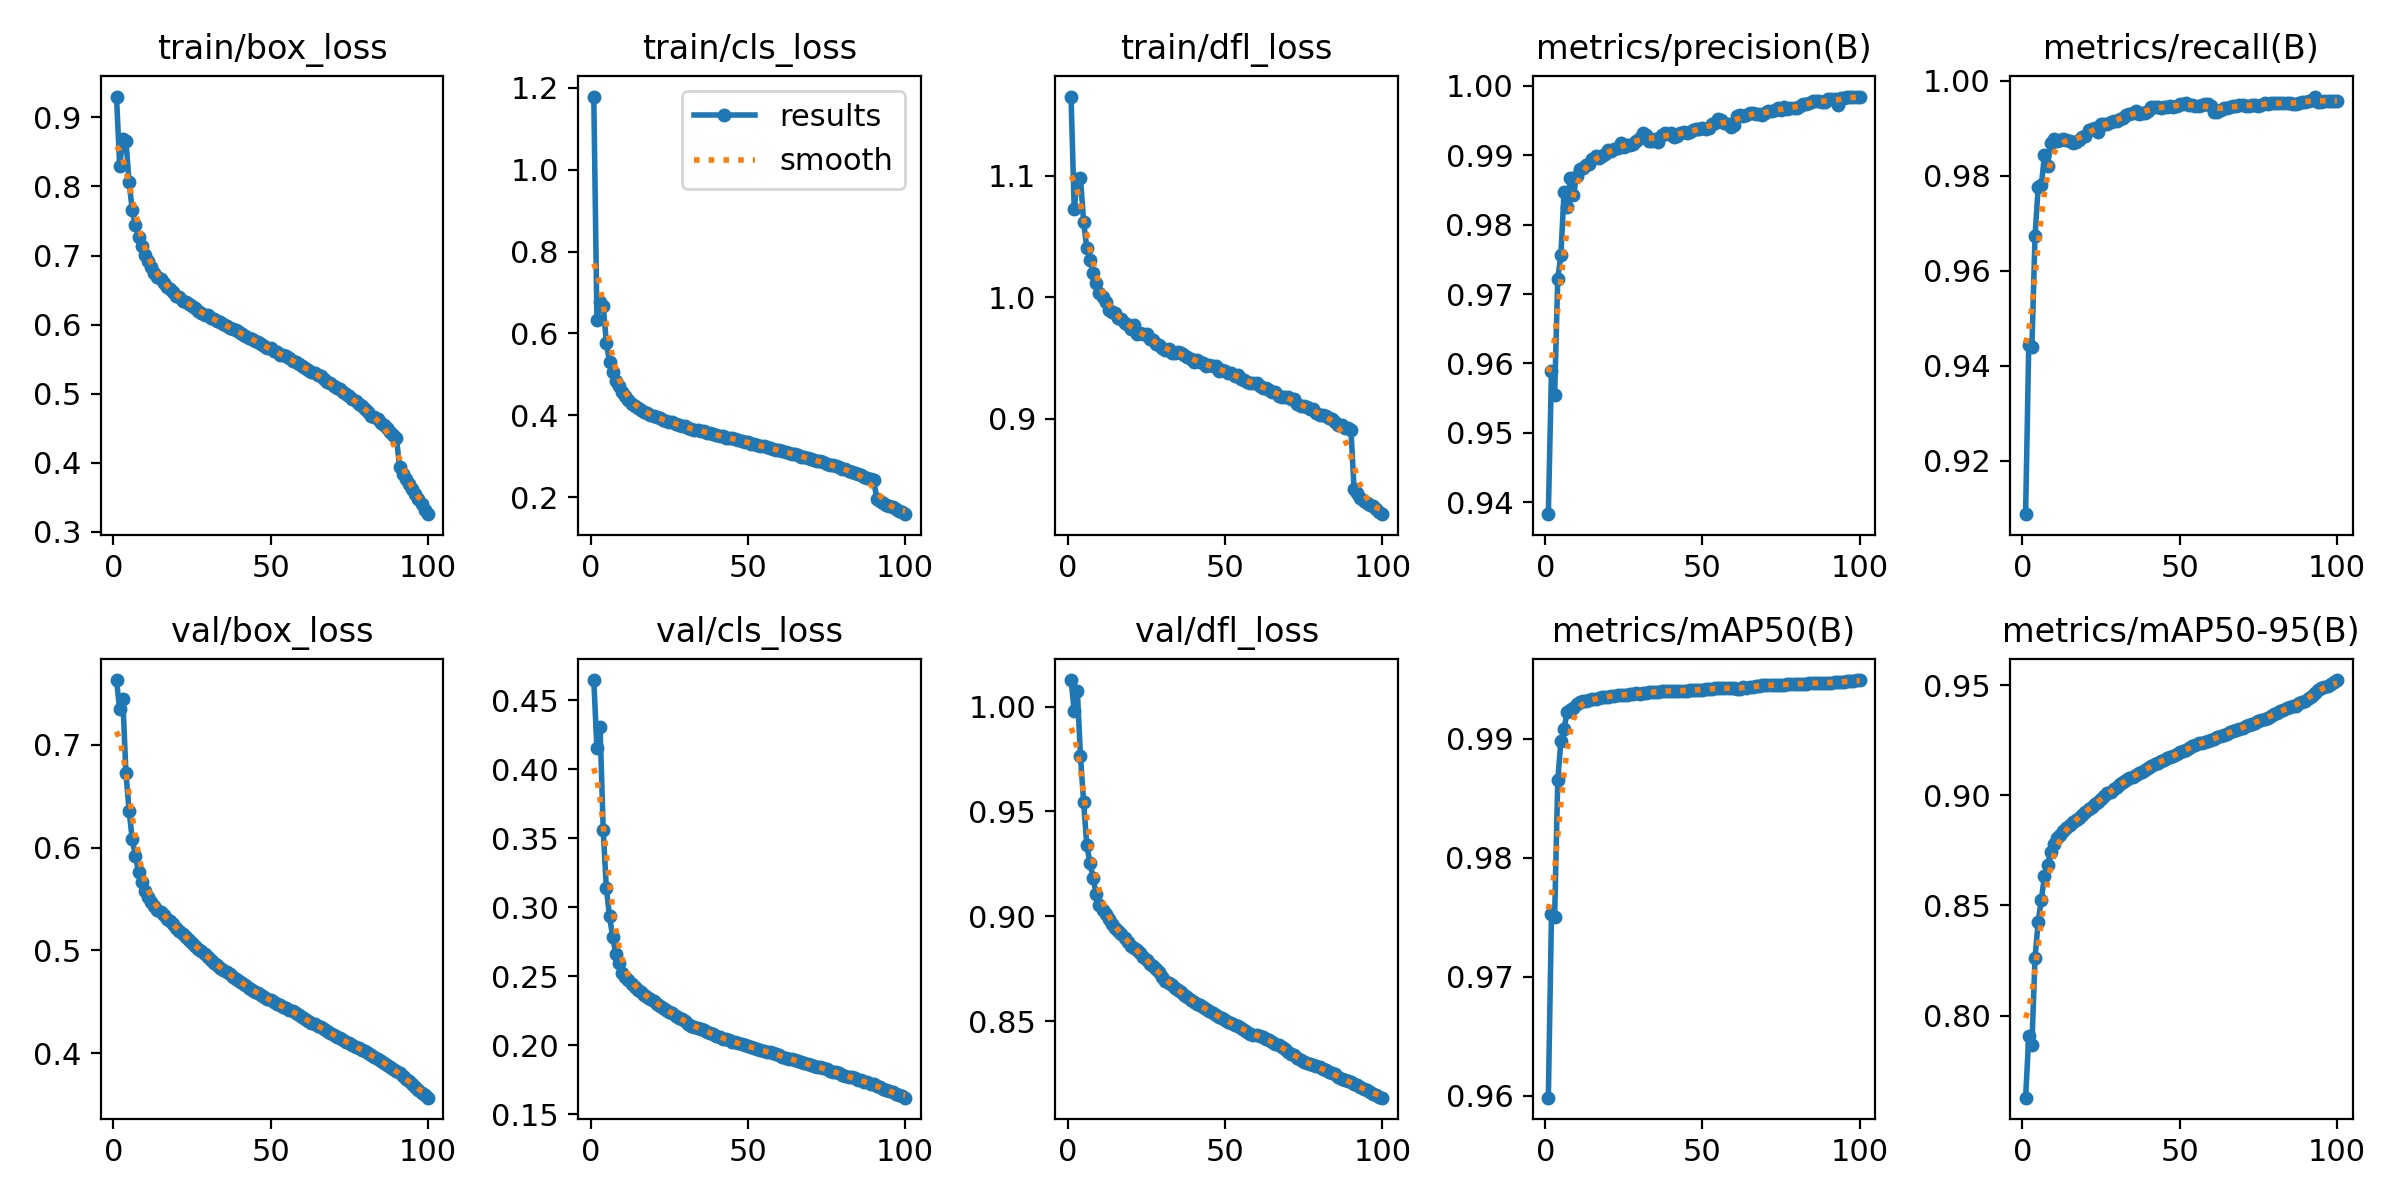

The table this chart was drawn from, first rows:
epoch, train/box_loss, train/cls_loss, train/dfl_loss, metrics/precision(B), metrics/recall(B), metrics/mAP50(B), metrics/mAP50-95(B), val/box_loss, val/cls_loss, val/dfl_loss, lr/pg0, lr/pg1, lr/pg2
1, 0.9302, 1.179, 1.165, 0.9383, 0.9087, 0.9598, 0.7627, 0.7632, 0.4646, 1.013, 0.003332, 0.003332, 0.003332
2, 0.8295, 0.6336, 1.073, 0.959, 0.9445, 0.9753, 0.7908, 0.7345, 0.415, 0.998, 0.0066, 0.0066, 0.0066
3, 0.8692, 0.6779, 1.098, 0.9554, 0.944, 0.975, 0.7867, 0.7444, 0.4306, 1.007, 0.009801, 0.009801, 0.009801
4, 0.866, 0.6671, 1.098, 0.9722, 0.9674, 0.9866, 0.8263, 0.6726, 0.3557, 0.9763, 0.009703, 0.009703, 0.009703
5, 0.8063, 0.5771, 1.062, 0.9757, 0.9777, 0.9898, 0.8426, 0.636, 0.3135, 0.9544, 0.009703, 0.009703, 0.009703
6, 0.7661, 0.5306, 1.041, 0.9847, 0.978, 0.9909, 0.8526, 0.6083, 0.2935, 0.9339, 0.009604, 0.009604, 0.009604
7, 0.7444, 0.5048, 1.03, 0.9826, 0.9843, 0.9922, 0.8633, 0.5921, 0.2784, 0.9256, 0.009505, 0.009505, 0.009505
8, 0.7265, 0.484, 1.02, 0.9867, 0.9821, 0.9924, 0.8685, 0.5763, 0.2662, 0.9181, 0.009406, 0.009406, 0.009406
9, 0.7143, 0.4712, 1.012, 0.9843, 0.987, 0.9926, 0.874, 0.5662, 0.2593, 0.9107, 0.009307, 0.009307, 0.009307
10, 0.7007, 0.4569, 1.004, 0.987, 0.9878, 0.9929, 0.8779, 0.5581, 0.2526, 0.9053, 0.009208, 0.009208, 0.009208
11, 0.6917, 0.446, 1.001, 0.988, 0.9873, 0.9931, 0.8805, 0.5519, 0.2492, 0.9032, 0.009109, 0.009109, 0.009109
12, 0.6839, 0.4382, 0.9964, 0.9881, 0.9876, 0.9931, 0.8818, 0.5471, 0.2469, 0.9012, 0.00901, 0.00901, 0.00901
13, 0.6746, 0.4273, 0.9899, 0.9886, 0.9878, 0.9931, 0.8838, 0.5434, 0.2446, 0.8986, 0.008911, 0.008911, 0.008911
14, 0.6693, 0.4239, 0.9883, 0.9888, 0.9876, 0.9932, 0.8853, 0.5397, 0.2419, 0.8964, 0.008812, 0.008812, 0.008812
15, 0.6654, 0.4187, 0.987, 0.9894, 0.9874, 0.9933, 0.8867, 0.5369, 0.2401, 0.8946, 0.008713, 0.008713, 0.008713
16, 0.6599, 0.4135, 0.9834, 0.9899, 0.9869, 0.9933, 0.8876, 0.534, 0.2382, 0.8928, 0.008614, 0.008614, 0.008614
17, 0.6543, 0.408, 0.9819, 0.9896, 0.9872, 0.9934, 0.8889, 0.5307, 0.2366, 0.8913, 0.008515, 0.008515, 0.008515
18, 0.6518, 0.4053, 0.9787, 0.9898, 0.9876, 0.9935, 0.8897, 0.5284, 0.235, 0.8894, 0.008416, 0.008416, 0.008416
19, 0.6471, 0.4007, 0.977, 0.9902, 0.9881, 0.9935, 0.8912, 0.5252, 0.2332, 0.8877, 0.008317, 0.008317, 0.008317
20, 0.6416, 0.3989, 0.9736, 0.9908, 0.9883, 0.9935, 0.8926, 0.5222, 0.2318, 0.886, 0.008218, 0.008218, 0.008218
21, 0.6405, 0.395, 0.9774, 0.9906, 0.9897, 0.9936, 0.8939, 0.519, 0.2301, 0.8851, 0.008119, 0.008119, 0.008119
22, 0.6337, 0.3924, 0.9699, 0.9909, 0.9898, 0.9936, 0.8946, 0.516, 0.2286, 0.8837, 0.00802, 0.00802, 0.00802
23, 0.6331, 0.3893, 0.9711, 0.9911, 0.99, 0.9937, 0.896, 0.5132, 0.227, 0.8823, 0.007921, 0.007921, 0.007921
24, 0.6298, 0.3858, 0.9696, 0.9918, 0.9893, 0.9937, 0.8969, 0.5102, 0.2258, 0.8807, 0.007822, 0.007822, 0.007822
25, 0.6274, 0.3846, 0.9698, 0.9911, 0.9909, 0.9937, 0.8984, 0.507, 0.2243, 0.879, 0.007723, 0.007723, 0.007723
26, 0.6241, 0.3834, 0.9657, 0.9915, 0.9908, 0.9937, 0.8995, 0.5042, 0.2231, 0.8773, 0.007624, 0.007624, 0.007624
27, 0.6197, 0.3796, 0.965, 0.9915, 0.991, 0.9937, 0.9008, 0.5017, 0.2214, 0.8763, 0.007525, 0.007525, 0.007525
28, 0.6169, 0.3755, 0.962, 0.9916, 0.9914, 0.9938, 0.9017, 0.499, 0.2199, 0.8749, 0.007426, 0.007426, 0.007426
29, 0.6145, 0.3732, 0.9606, 0.992, 0.9916, 0.9938, 0.9027, 0.4961, 0.2186, 0.8734, 0.007327, 0.007327, 0.007327
30, 0.6139, 0.3732, 0.9586, 0.9925, 0.9916, 0.9938, 0.9038, 0.4932, 0.2172, 0.8712, 0.007228, 0.007228, 0.007228
31, 0.6101, 0.3686, 0.957, 0.9932, 0.9919, 0.9938, 0.9052, 0.4904, 0.2155, 0.8692, 0.007129, 0.007129, 0.007129
32, 0.6077, 0.3675, 0.9575, 0.9929, 0.9922, 0.9939, 0.9059, 0.4878, 0.214, 0.8683, 0.00703, 0.00703, 0.00703
33, 0.6046, 0.364, 0.9545, 0.992, 0.9928, 0.9939, 0.9068, 0.4855, 0.2133, 0.867, 0.006931, 0.006931, 0.006931
34, 0.6042, 0.3642, 0.9544, 0.9921, 0.9929, 0.9939, 0.9078, 0.4832, 0.2125, 0.8657, 0.006832, 0.006832, 0.006832
35, 0.6015, 0.3609, 0.9551, 0.9923, 0.9933, 0.9939, 0.9085, 0.4807, 0.2118, 0.8648, 0.006733, 0.006733, 0.006733
36, 0.598, 0.3626, 0.9546, 0.992, 0.9937, 0.994, 0.9092, 0.4787, 0.2107, 0.8636, 0.006634, 0.006634, 0.006634
37, 0.5948, 0.3575, 0.9528, 0.993, 0.993, 0.994, 0.91, 0.4765, 0.2097, 0.8626, 0.006535, 0.006535, 0.006535
38, 0.5937, 0.3565, 0.9509, 0.9931, 0.9933, 0.994, 0.9106, 0.4743, 0.2089, 0.8614, 0.006436, 0.006436, 0.006436
39, 0.5916, 0.3542, 0.9496, 0.9931, 0.9931, 0.994, 0.9116, 0.4721, 0.2082, 0.8602, 0.006337, 0.006337, 0.006337
40, 0.5892, 0.3511, 0.9468, 0.9932, 0.9936, 0.994, 0.9125, 0.47, 0.2069, 0.8592, 0.006238, 0.006238, 0.006238
41, 0.5865, 0.3496, 0.9488, 0.9926, 0.9945, 0.994, 0.913, 0.4679, 0.2058, 0.8582, 0.006139, 0.006139, 0.006139
42, 0.5839, 0.349, 0.9471, 0.9927, 0.9945, 0.994, 0.9142, 0.4659, 0.2046, 0.8576, 0.00604, 0.00604, 0.00604
43, 0.5808, 0.3456, 0.946, 0.9932, 0.9945, 0.994, 0.9146, 0.4637, 0.2041, 0.8567, 0.005941, 0.005941, 0.005941
44, 0.5797, 0.3443, 0.9437, 0.9933, 0.9943, 0.994, 0.9154, 0.4616, 0.2034, 0.8556, 0.005842, 0.005842, 0.005842
45, 0.577, 0.3435, 0.9441, 0.9932, 0.9945, 0.994, 0.9162, 0.4597, 0.2025, 0.8546, 0.005743, 0.005743, 0.005743
46, 0.5747, 0.3423, 0.9433, 0.9933, 0.9944, 0.994, 0.9168, 0.4581, 0.202, 0.8539, 0.005644, 0.005644, 0.005644
47, 0.5718, 0.3408, 0.9434, 0.9936, 0.9946, 0.9941, 0.9173, 0.4564, 0.2011, 0.8531, 0.005545, 0.005545, 0.005545
48, 0.5688, 0.3372, 0.9398, 0.9938, 0.9945, 0.9941, 0.9177, 0.4545, 0.2005, 0.8521, 0.005446, 0.005446, 0.005446
49, 0.5656, 0.3357, 0.94, 0.9938, 0.9948, 0.9941, 0.9187, 0.4528, 0.1997, 0.8513, 0.005347, 0.005347, 0.005347
50, 0.5658, 0.3337, 0.9395, 0.9939, 0.9951, 0.9941, 0.9195, 0.4513, 0.1993, 0.8504, 0.005248, 0.005248, 0.005248
51, 0.5619, 0.3299, 0.9377, 0.9937, 0.9952, 0.9941, 0.92, 0.4498, 0.1988, 0.8497, 0.005149, 0.005149, 0.005149
52, 0.5605, 0.3291, 0.9378, 0.9939, 0.9953, 0.9942, 0.9206, 0.4482, 0.198, 0.8489, 0.00505, 0.00505, 0.00505
53, 0.5565, 0.3266, 0.9356, 0.9945, 0.995, 0.9942, 0.9213, 0.4463, 0.1969, 0.8481, 0.004951, 0.004951, 0.004951
54, 0.5554, 0.3248, 0.9361, 0.9947, 0.9948, 0.9942, 0.9223, 0.4449, 0.1963, 0.8476, 0.004852, 0.004852, 0.004852
55, 0.554, 0.3248, 0.9331, 0.9952, 0.9947, 0.9942, 0.9228, 0.4437, 0.196, 0.8469, 0.004753, 0.004753, 0.004753
56, 0.5511, 0.3219, 0.9318, 0.995, 0.9946, 0.9943, 0.9236, 0.4421, 0.1953, 0.8459, 0.004654, 0.004654, 0.004654
57, 0.5473, 0.3197, 0.9303, 0.9946, 0.995, 0.9943, 0.9238, 0.4404, 0.1947, 0.8449, 0.004555, 0.004555, 0.004555
58, 0.5459, 0.3189, 0.9298, 0.9944, 0.995, 0.9942, 0.9242, 0.4386, 0.1941, 0.8439, 0.004456, 0.004456, 0.004456
59, 0.5429, 0.3163, 0.9297, 0.9941, 0.9952, 0.9942, 0.9246, 0.4366, 0.1935, 0.8433, 0.004357, 0.004357, 0.004357
60, 0.5398, 0.3154, 0.9294, 0.9944, 0.9946, 0.9942, 0.9251, 0.4346, 0.1926, 0.8433, 0.004258, 0.004258, 0.004258
... 40 more rows
